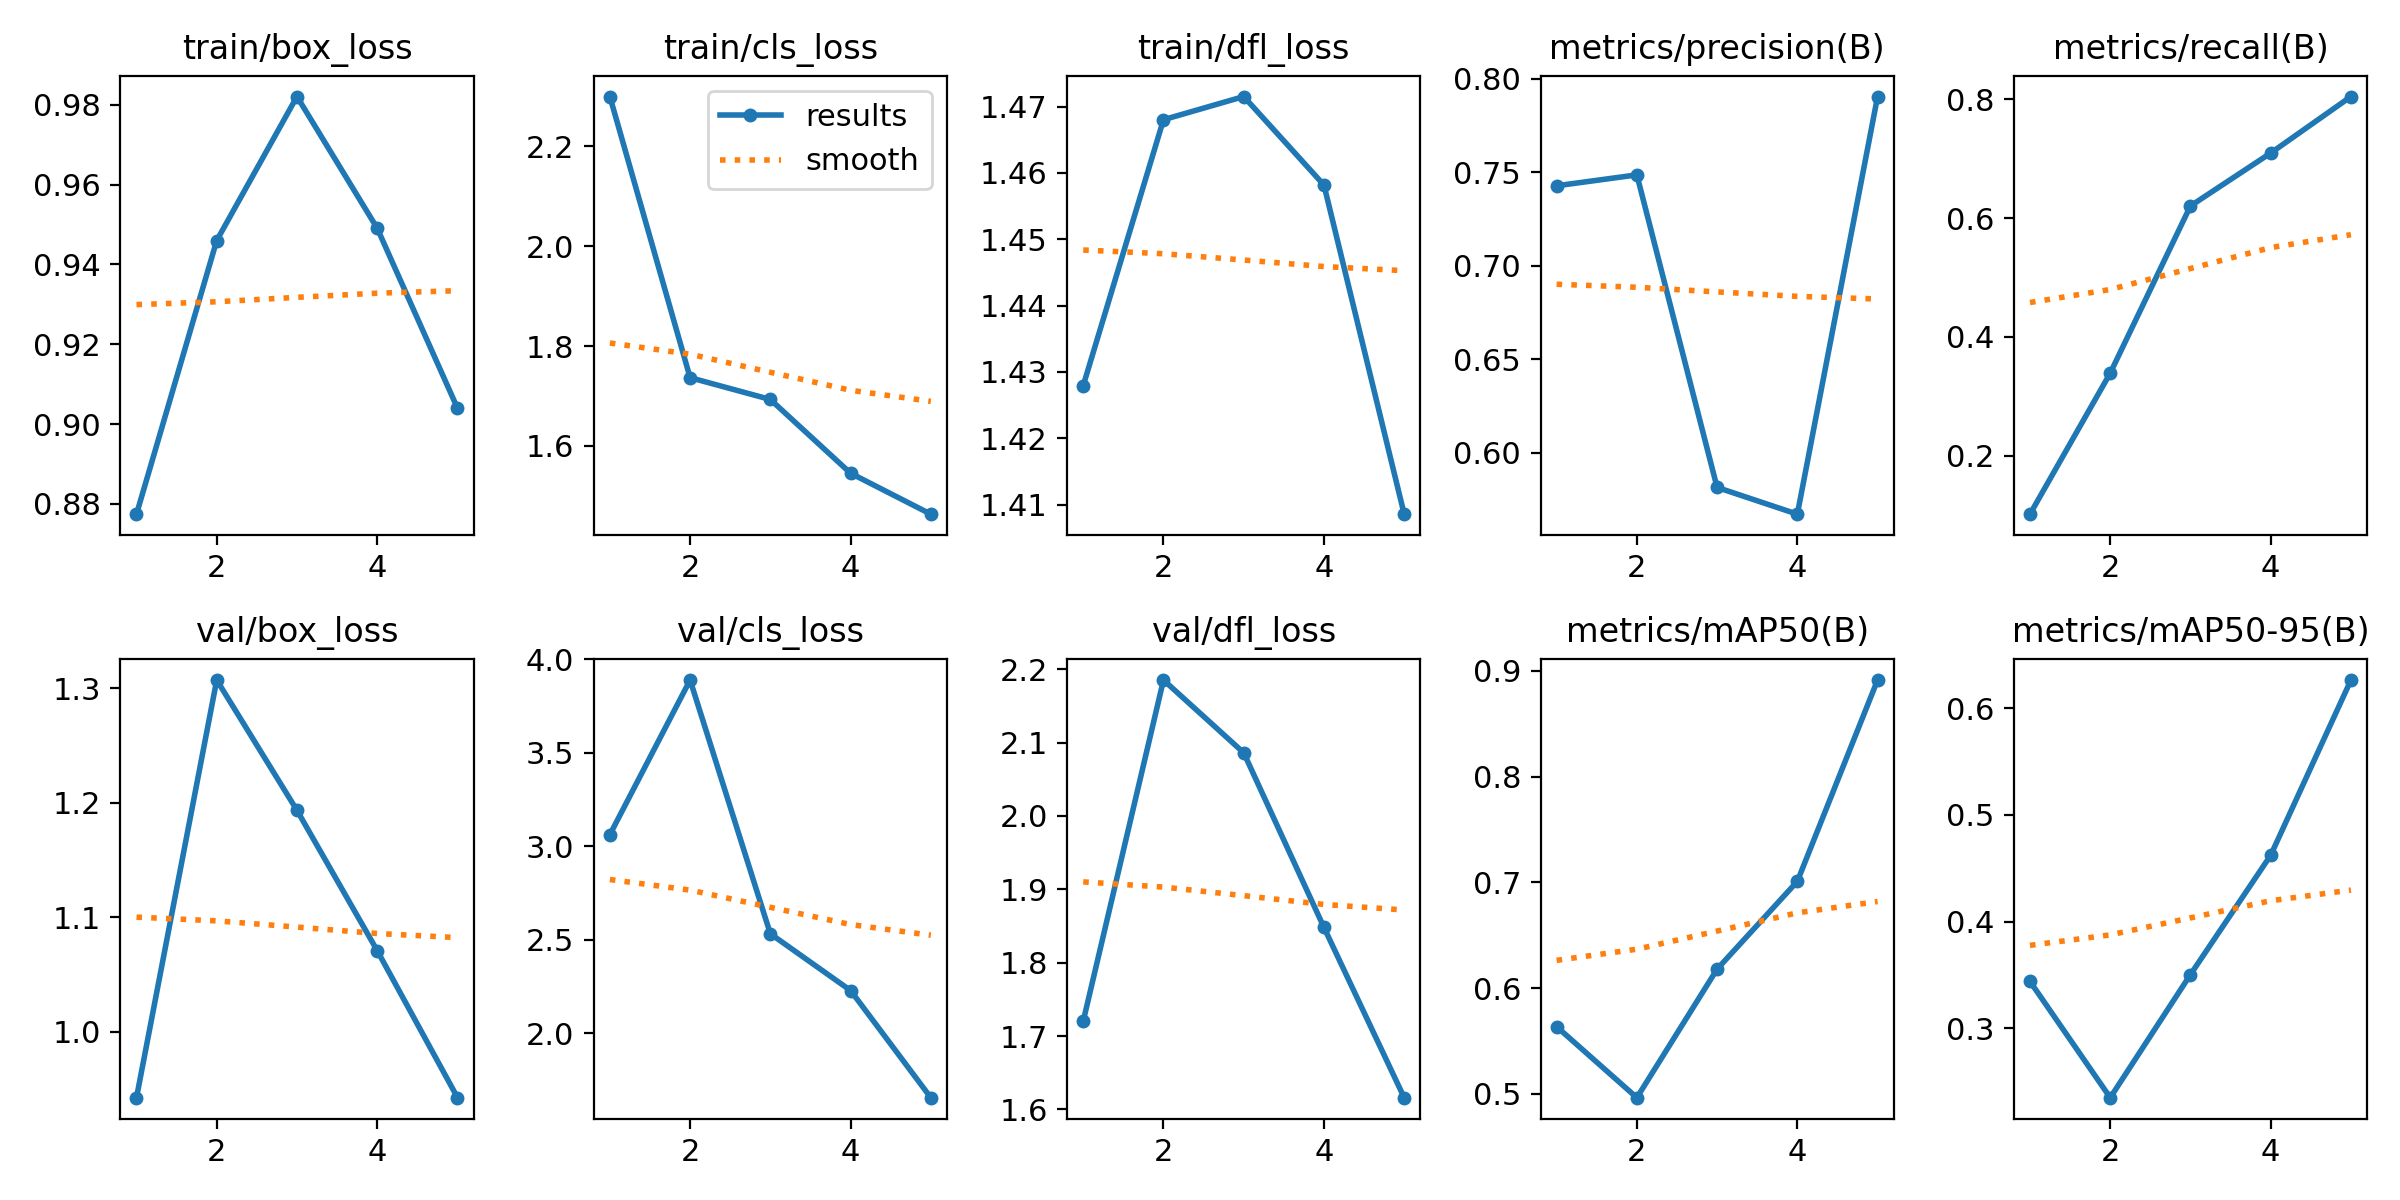

Values plotted in this chart, from the file beside it:
epoch, time, train/box_loss, train/cls_loss, train/dfl_loss, metrics/precision(B), metrics/recall(B), metrics/mAP50(B), metrics/mAP50-95(B), val/box_loss, val/cls_loss, val/dfl_loss, lr/pg0, lr/pg1, lr/pg2
1, 115.7, 0.8774, 2.3, 1.428, 0.7428, 0.1016, 0.5635, 0.344, 0.9424, 3.062, 1.72, 0.0004834, 0.0004834, 0.0004834
2, 205, 0.946, 1.737, 1.468, 0.7486, 0.339, 0.4964, 0.235, 1.307, 3.89, 2.185, 0.0007888, 0.0007888, 0.0007888
3, 292.8, 0.9821, 1.693, 1.472, 0.5814, 0.6204, 0.6179, 0.3504, 1.193, 2.532, 2.086, 0.0008961, 0.0008961, 0.0008961
4, 380.2, 0.9491, 1.545, 1.458, 0.5671, 0.7094, 0.7009, 0.4622, 1.071, 2.228, 1.848, 0.0006768, 0.0006768, 0.0006768
5, 466.5, 0.904, 1.463, 1.409, 0.7905, 0.8045, 0.8912, 0.6264, 0.9426, 1.655, 1.616, 0.0003467, 0.0003467, 0.0003467
